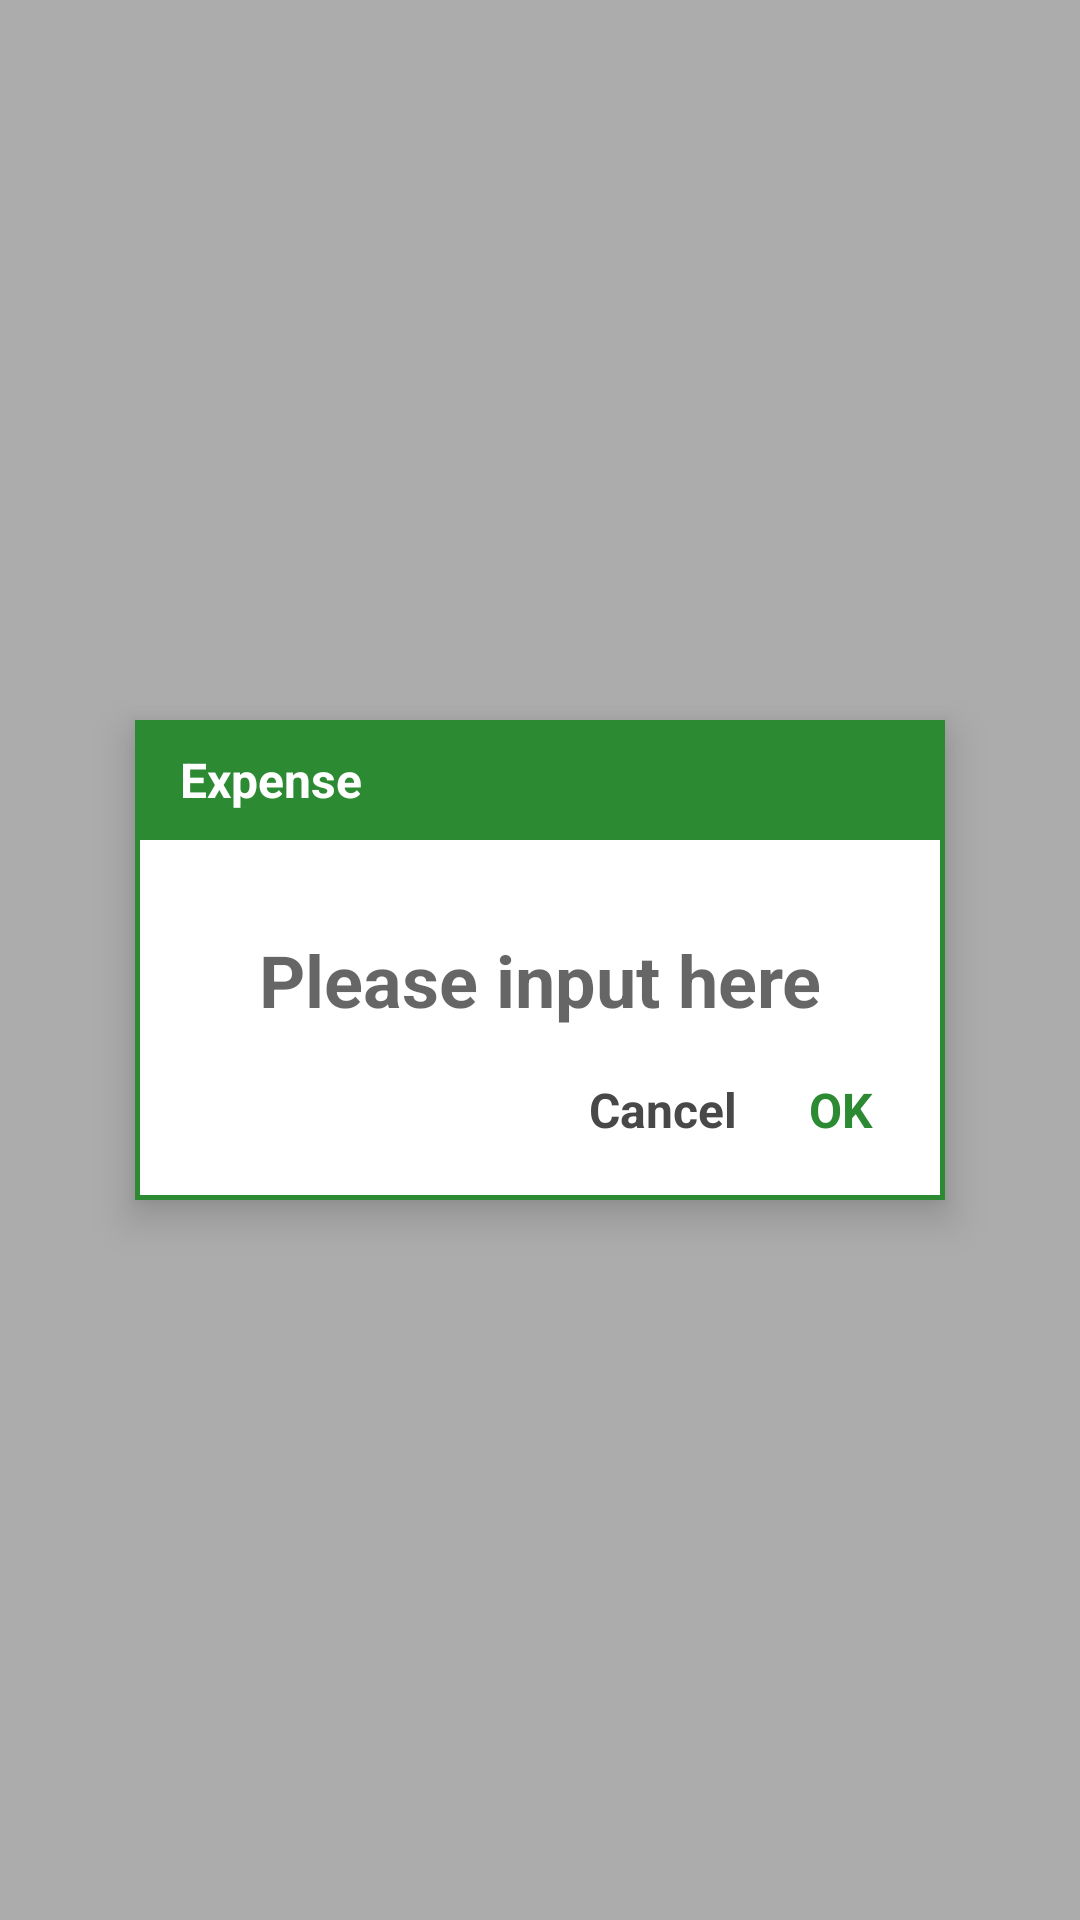

The Android layout XML behind this screen, and the referenced resources:
<!-- AndroidManifest.xml: application theme AppTheme -->
<!-- res/layout/dialog_expense.xml -->
<?xml version="1.0" encoding="utf-8"?>
<layout
    xmlns:android="http://schemas.android.com/apk/res/android">
    <data>

    </data>
    <RelativeLayout
        android:id="@+id/dialogLayout"
        android:layout_width="match_parent"
        android:layout_height="match_parent"
        android:background="@color/colorHalfTransparent">

        <LinearLayout
            android:layout_width="270dp"
            android:layout_height="160dp"
            android:orientation="vertical"
            android:layout_centerInParent="true"
            android:clickable="true"
            android:focusable="true"
            android:elevation="8dp"
            android:background="@drawable/bg_dialog">

            
            <RelativeLayout
                android:layout_width="match_parent"
                android:layout_height="40dp"
                android:background="@color/colorMain">

                <TextView
                    android:layout_width="wrap_content"
                    android:layout_height="wrap_content"
                    android:layout_centerVertical="true"
                    android:layout_alignParentLeft="true"
                    android:layout_marginLeft="15dp"
                    android:text="@string/calendar_detail_expense_title"
                    android:textColor="@color/colorPureWhite"
                    android:textStyle="bold"
                    android:textSize="16dp"/>

            </RelativeLayout>

            
            <RelativeLayout
                android:layout_width="match_parent"
                android:layout_height="70dp">

                <EditText
                    android:id="@+id/textTF"
                    android:focusedByDefault="false"
                    android:layout_width="match_parent"
                    android:layout_height="50dp"
                    android:layout_centerHorizontal="true"
                    android:layout_alignParentBottom="true"
                    android:layout_marginLeft="20dp"
                    android:layout_marginRight="20dp"
                    android:hint="@string/dialog_add_info_enter"
                    android:textSize="24dp"
                    android:textColor="@color/colorDarkGray"
                    android:textStyle="bold"
                    android:gravity="center"
                    android:inputType="numberDecimal"
                    android:backgroundTint="@color/colorTransparent"
                    android:textCursorDrawable="@null"
                    android:singleLine="true"
                    android:imeOptions="actionDone"
                    android:maxLength="@integer/limit_name_length"/>

            </RelativeLayout>

            
            <RelativeLayout
                android:layout_width="match_parent"
                android:layout_height="50dp"
                android:paddingBottom="10dp">
                <LinearLayout
                    android:layout_width="wrap_content"
                    android:layout_height="match_parent"
                    android:orientation="horizontal"
                    android:layout_alignParentRight="true">
                    <TextView
                        android:id="@+id/btnCancel"
                        android:layout_width="wrap_content"
                        android:layout_height="match_parent"
                        android:layout_marginRight="24dp"
                        android:text="@string/btn_cancel_short"
                        android:textSize="16dp"
                        android:textStyle="bold"
                        android:textColor="@color/colorDarkGray"
                        android:gravity="center"/>
                    <TextView
                        android:id="@+id/btnAdd"
                        android:layout_width="wrap_content"
                        android:layout_height="match_parent"
                        android:layout_marginRight="24dp"
                        android:text="@string/btn_confirm_short"
                        android:textSize="16dp"
                        android:textStyle="bold"
                        android:textColor="@color/colorMain"
                        android:onClick="onUpdateClick"
                        android:gravity="center"/>
                </LinearLayout>


            </RelativeLayout>

        </LinearLayout>

    </RelativeLayout>
</layout>
<!-- resources referenced by this layout -->
<resources>
  <color name="colorDarkGray">#484848</color>
  <color name="colorHalfTransparent">#50000000</color>
  <color name="colorMain">#2b8a32</color>
  <color name="colorPureWhite">#fff</color>
  <color name="colorTransparent">#00000000</color>
  <!-- drawable bg_dialog (drawable) -->
  <?xml version="1.0" encoding="utf-8"?>
  <shape xmlns:android="http://schemas.android.com/apk/res/android" android:shape="rectangle" >
      <solid android:color="@color/colorPureWhite"/>
      <stroke android:width="1dp" android:color="@color/colorMain"/>
      <corners android:topLeftRadius="16dp" android:topRightRadius="16dp"
          android:bottomLeftRadius="16dp" android:bottomRightRadius="16dp"/>
  </shape>
  <integer name="limit_name_length">10</integer>
  <string name="btn_cancel_short">Cancel</string>
  <string name="btn_confirm_short">OK</string>
  <string name="calendar_detail_expense_title">Expense</string>
  <string name="dialog_add_info_enter">Please input here</string>
  <style name="AppTheme" parent="Theme.AppCompat.Light.DarkActionBar">
          
          <item name="colorPrimary">@color/colorPrimary</item>
          <item name="colorPrimaryDark">@color/colorPrimaryDark</item>
          <item name="colorAccent">@color/colorAccent</item>
  
          
          <item name="windowActionBar">false</item>
          <item name="windowNoTitle">true</item>
  
      </style>
  <color name="colorPrimary">#3F51B5</color>
  <color name="colorPrimaryDark">#000</color>
  <color name="colorAccent">#2b8a32</color>
</resources>
